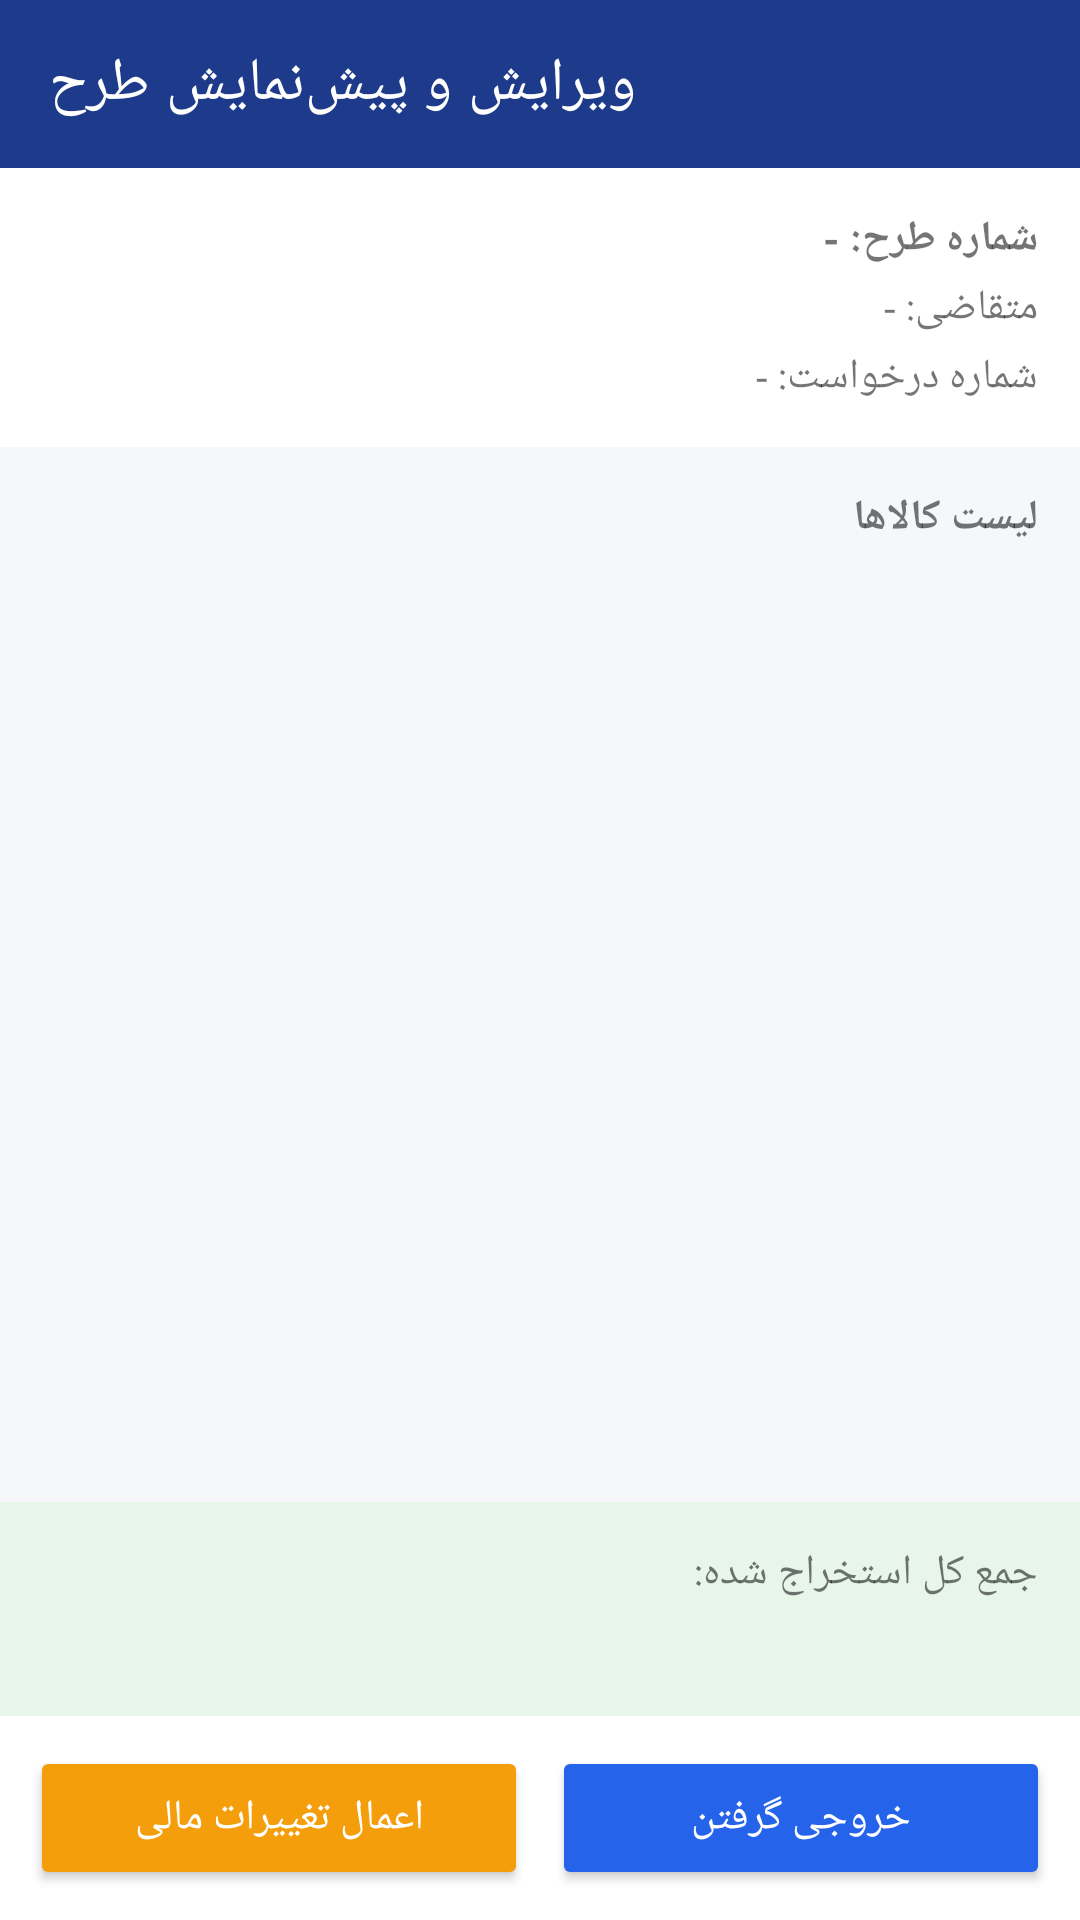

The Android layout XML behind this screen, and the referenced resources:
<!-- AndroidManifest.xml: application theme Theme.Naghshan -->
<!-- res/layout/fragment_invoice.xml -->
<?xml version="1.0" encoding="utf-8"?>
<androidx.constraintlayout.widget.ConstraintLayout
    xmlns:android="http://schemas.android.com/apk/res/android"
    xmlns:app="http://schemas.android.com/apk/res-auto"
    android:layout_width="match_parent"
    android:layout_height="match_parent"
    android:background="#F5F7FA">

    <com.google.android.material.appbar.MaterialToolbar
        android:id="@+id/toolbar"
        android:layout_width="match_parent"
        android:layout_height="?attr/actionBarSize"
        android:background="#1E3A8A"
        app:navigationIcon="@drawable/ic_arrow_back"
        app:title="ویرایش و پیش‌نمایش طرح"
        app:titleTextColor="#FFFFFF"
        app:layout_constraintTop_toTopOf="parent"/>

    <LinearLayout
        android:id="@+id/headerBox"
        android:layout_width="match_parent"
        android:layout_height="wrap_content"
        android:orientation="vertical"
        android:padding="14dp"
        android:background="#FFFFFF"
        app:layout_constraintTop_toBottomOf="@id/toolbar">

        <TextView android:id="@+id/txtProjectNumber"
            android:layout_width="match_parent" android:layout_height="wrap_content"
            android:textStyle="bold" android:text="شماره طرح: -"/>
        <TextView android:id="@+id/txtApplicant"
            android:layout_width="match_parent" android:layout_height="wrap_content"
            android:layout_marginTop="4dp" android:text="متقاضی: -"/>
        <TextView android:id="@+id/txtRequestNumber"
            android:layout_width="match_parent" android:layout_height="wrap_content"
            android:layout_marginTop="4dp" android:text="شماره درخواست: -"/>
    </LinearLayout>

    <TextView
        android:id="@+id/txtItemsCount"
        android:layout_width="match_parent"
        android:layout_height="wrap_content"
        android:padding="14dp"
        android:text="لیست کالاها"
        android:textStyle="bold"
        app:layout_constraintTop_toBottomOf="@id/headerBox"/>

    <androidx.recyclerview.widget.RecyclerView
        android:id="@+id/recycler"
        android:layout_width="match_parent"
        android:layout_height="0dp"
        app:layout_constraintTop_toBottomOf="@id/txtItemsCount"
        app:layout_constraintBottom_toTopOf="@id/totalBox"/>

    <LinearLayout
        android:id="@+id/totalBox"
        android:orientation="vertical"
        android:background="#E8F5E9"
        android:padding="14dp"
        android:layout_width="match_parent"
        android:layout_height="wrap_content"
        app:layout_constraintBottom_toTopOf="@id/actionBar">
        <TextView android:text="جمع کل استخراج شده:"
            android:layout_width="match_parent" android:layout_height="wrap_content"/>
        <TextView android:id="@+id/txtTotal"
            android:textStyle="bold" android:textSize="18sp"
            android:layout_width="match_parent" android:layout_height="wrap_content"/>
    </LinearLayout>

    <LinearLayout
        android:id="@+id/actionBar"
        android:orientation="horizontal"
        android:background="#FFFFFF"
        android:padding="10dp"
        android:layout_width="match_parent"
        android:layout_height="wrap_content"
        app:layout_constraintBottom_toBottomOf="parent">
        <Button android:id="@+id/btnApplyChanges"
            android:layout_width="0dp" android:layout_weight="1"
            android:layout_height="wrap_content"
            android:text="اعمال تغییرات مالی"
            android:backgroundTint="#F59E0B"
            android:textColor="#FFFFFF"/>
        <Button android:id="@+id/btnExport"
            android:layout_marginStart="8dp"
            android:layout_width="0dp" android:layout_weight="1"
            android:layout_height="wrap_content"
            android:text="خروجی گرفتن"
            android:backgroundTint="#2563EB"
            android:textColor="#FFFFFF"/>
    </LinearLayout>
</androidx.constraintlayout.widget.ConstraintLayout>
<!-- resources referenced by this layout -->
<resources>
  <style name="Theme.Naghshan" parent="Theme.MaterialComponents.Light.NoActionBar">
          <item name="colorPrimary">@color/primary</item>
          <item name="colorPrimaryVariant">@color/primary_dark</item>
          <item name="colorOnPrimary">@color/white</item>
  
          <item name="colorSecondary">@color/accent</item>
          <item name="colorSecondaryVariant">@color/accent_dark</item>
          <item name="colorOnSecondary">@color/white</item>
  
          <item name="android:windowBackground">@color/bg</item>
          <item name="android:statusBarColor">@color/primary_dark</item>
          <item name="android:navigationBarColor">@color/white</item>
  
          
  
      </style>
  <color name="primary">#1E3A8A</color>
  <color name="primary_dark">#172554</color>
  <color name="white">#FFFFFF</color>
  <color name="accent">#F59E0B</color>
  <color name="accent_dark">#D97706</color>
  <color name="bg">#F5F7FA</color>
</resources>
